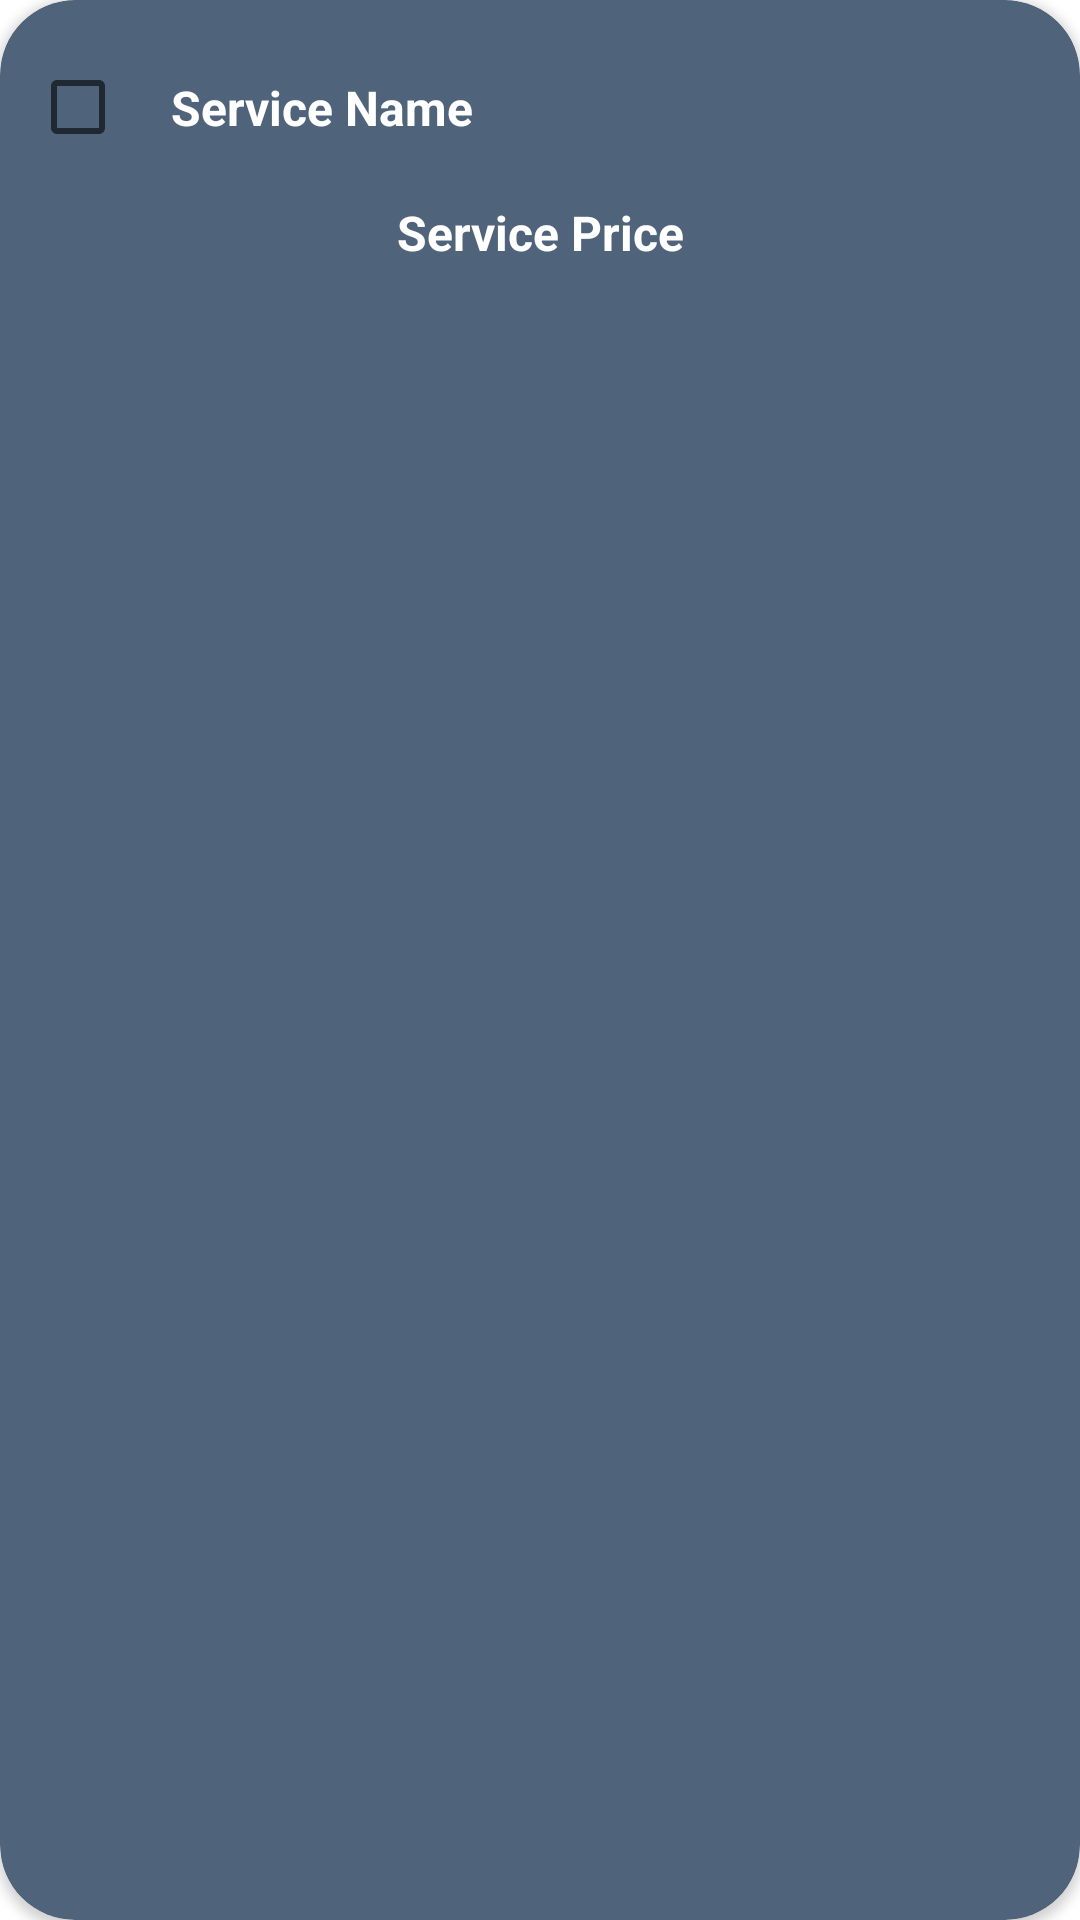

Write the Android layout XML for this screen, with the resource values it uses.
<!-- AndroidManifest.xml: application theme Theme.GoBarber -->
<!-- res/layout/services_row.xml -->
<?xml version="1.0" encoding="utf-8"?>
<androidx.cardview.widget.CardView
    xmlns:android="http://schemas.android.com/apk/res/android"
    xmlns:app="http://schemas.android.com/apk/res-auto"
    android:orientation="vertical"
    android:layout_width="match_parent"
    android:weightSum="3"
    android:layout_margin="12dp"
    app:cardCornerRadius="25dp"
    android:backgroundTint = "@color/lightBlue"
    android:layout_height="wrap_content">

    <LinearLayout
        android:layout_width="match_parent"
        android:layout_height="wrap_content"
        android:layout_weight="2"
        android:layout_margin="10dp"
        android:orientation="vertical">

        <CheckBox
            android:id="@+id/serviceName"
            android:layout_width="match_parent"
            android:layout_height="wrap_content"
            android:layout_weight="1"
            android:padding="15dp"
            android:backgroundTint="@color/lightBlue"
            android:text="Service Name"
            android:textColor="@color/white"
            android:textSize="16dp"
            android:textStyle="bold" />

        <TextView
            android:id="@+id/servicePrice"
            android:layout_width="match_parent"
            android:layout_height="wrap_content"
            android:layout_weight="1"
            android:layout_margin="5dp"
            android:textStyle="bold"
            android:textSize="16dp"
            android:textColor="@color/white"
            android:textAlignment="center"
            android:text="Service Price" />
    </LinearLayout>

</androidx.cardview.widget.CardView>
<!-- resources referenced by this layout -->
<resources>
  <color name="lightBlue">#4F647A</color>
  <color name="white">#FFFFFFFF</color>
  <style name="Theme.GoBarber" parent="Theme.MaterialComponents.DayNight.NoActionBar">
          
          <item name="colorPrimary">@color/darkBlue</item>
          <item name="colorPrimaryVariant">@color/lightBlack</item>
          <item name="colorOnPrimary">@color/white</item>
          
          <item name="colorSecondary">@color/yellow</item>
          <item name="colorSecondaryVariant">@color/orange</item>
          <item name="colorOnSecondary">@color/black</item>
          
          <item name="android:statusBarColor" tools:targetApi="l">?attr/colorPrimaryVariant</item>
          
      </style>
  <color name="darkBlue">#354352</color>
  <color name="lightBlack">#3a4244</color>
  <color name="yellow">#f9d15c</color>
  <color name="orange">#e99641</color>
  <color name="black">#FF000000</color>
</resources>
